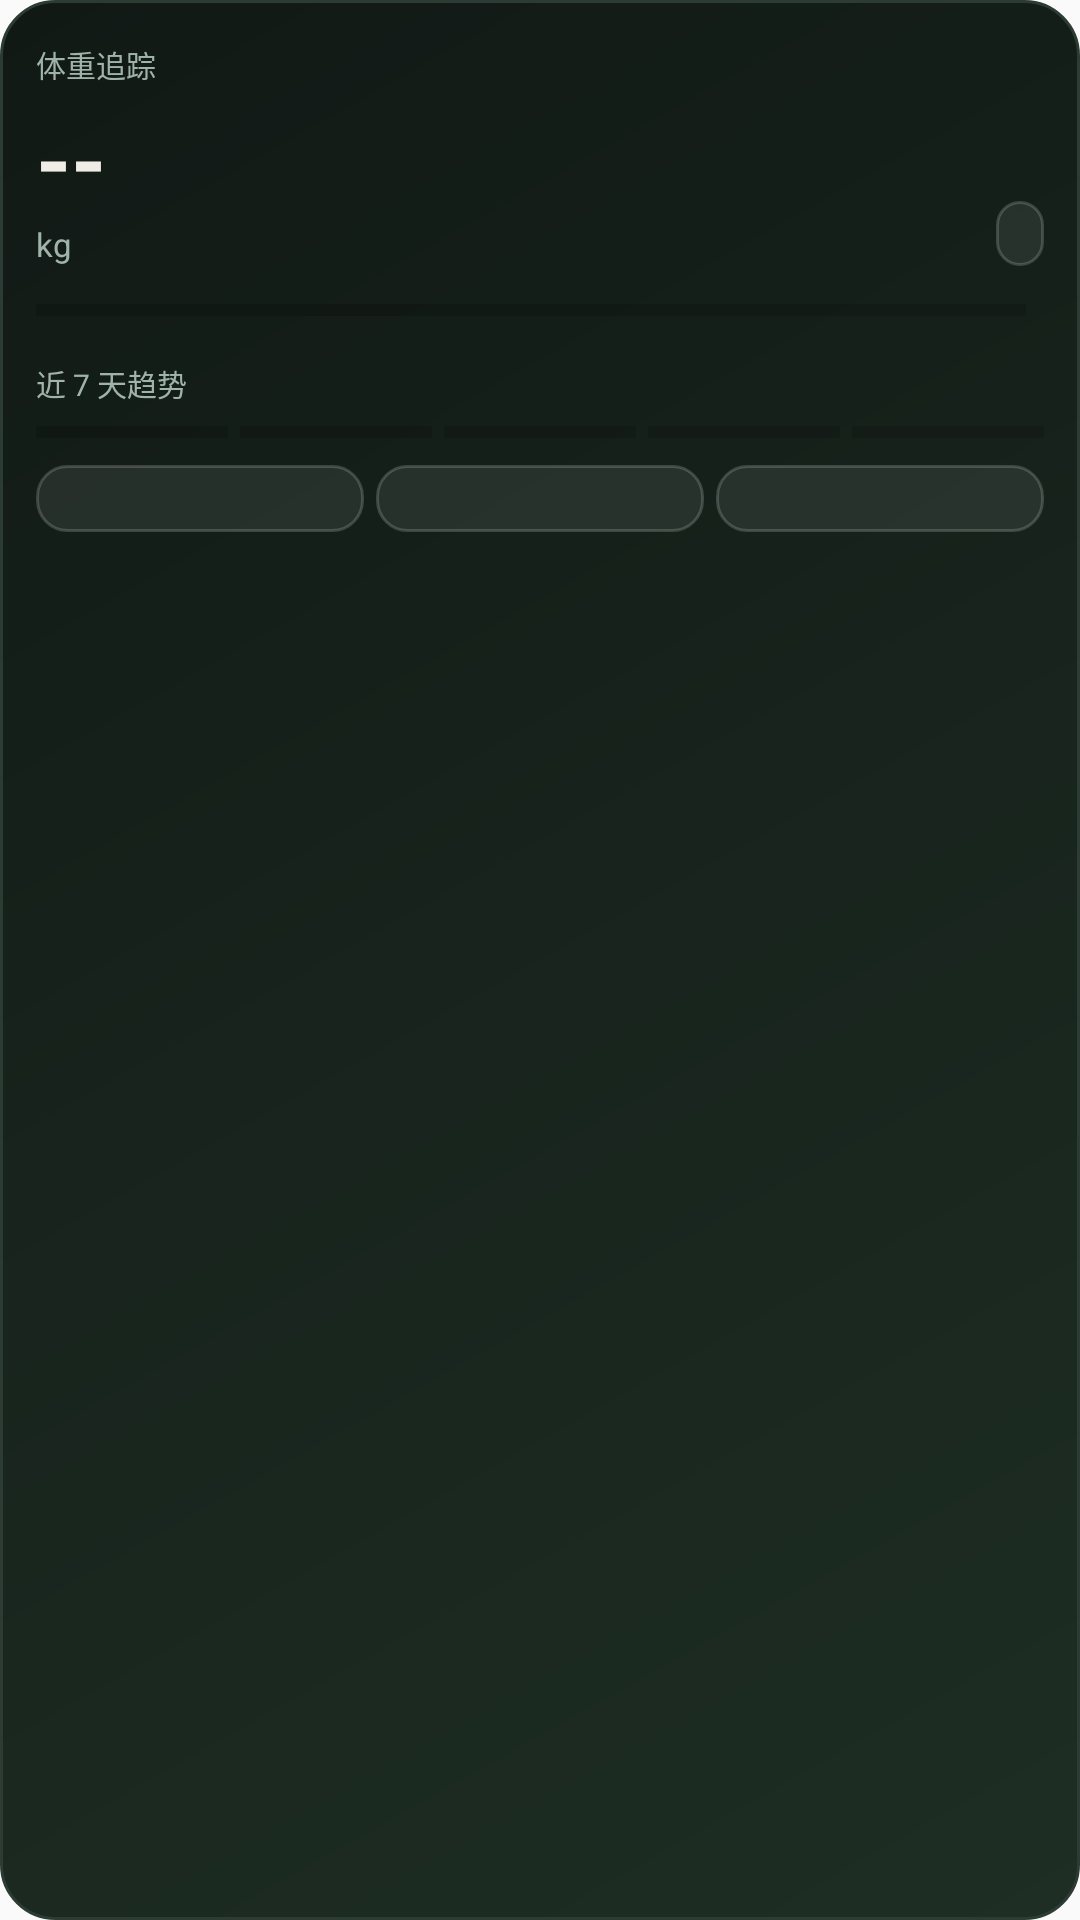

Here is an Android app screen rendered from its layout file. Give the layout XML and the strings, colors and styles it references.
<!-- AndroidManifest.xml: application theme AppTheme -->
<!-- res/layout/weight_widget.xml -->
<?xml version="1.0" encoding="utf-8"?>
<FrameLayout xmlns:android="http://schemas.android.com/apk/res/android"
    android:id="@+id/w_root"
    android:layout_width="match_parent"
    android:layout_height="match_parent"
    android:background="@drawable/widget_bg"
    android:padding="12dp">

    <LinearLayout
        android:id="@+id/w_col"
        android:layout_width="match_parent"
        android:layout_height="match_parent"
        android:orientation="vertical"
        android:layout_gravity="top">

        <LinearLayout
            android:layout_width="match_parent"
            android:layout_height="wrap_content"
            android:orientation="horizontal"
            android:gravity="center_vertical">

            <TextView
                android:id="@+id/w_title"
                android:layout_width="wrap_content"
                android:layout_height="wrap_content"
                android:text="体重追踪"
                android:textColor="#9fb3aa"
                android:textSize="10sp" />

            <TextView
                android:layout_width="0dp"
                android:layout_height="wrap_content"
                android:layout_weight="1"
                android:text="" />

            <TextView
                android:id="@+id/w_footer"
                android:layout_width="wrap_content"
                android:layout_height="wrap_content"
                android:text=""
                android:textColor="#6f8278"
                android:textSize="9sp" />
        </LinearLayout>

        <LinearLayout
            android:layout_width="match_parent"
            android:layout_height="wrap_content"
            android:orientation="horizontal"
            android:gravity="bottom"
            android:layout_marginTop="6dp">

            <LinearLayout
                android:layout_width="0dp"
                android:layout_height="wrap_content"
                android:layout_weight="1"
                android:orientation="vertical">

                <TextView
                    android:id="@+id/w_weight"
                    android:layout_width="wrap_content"
                    android:layout_height="wrap_content"
                    android:text="--"
                    android:textColor="#f0ede6"
                    android:textSize="30sp"
                    android:textStyle="bold"
                    android:includeFontPadding="false" />

                <TextView
                    android:id="@+id/w_unit"
                    android:layout_width="wrap_content"
                    android:layout_height="wrap_content"
                    android:text="kg"
                    android:textColor="#9fb3aa"
                    android:textSize="11sp"
                    android:layout_marginTop="2dp" />
            </LinearLayout>

            <TextView
                android:id="@+id/w_delta"
                android:layout_width="wrap_content"
                android:layout_height="wrap_content"
                android:background="@drawable/widget_chip_bg"
                android:paddingStart="8dp"
                android:paddingEnd="8dp"
                android:paddingTop="4dp"
                android:paddingBottom="4dp"
                android:text=""
                android:textColor="#9fb3aa"
                android:textSize="10sp" />
        </LinearLayout>

        <LinearLayout
            android:id="@+id/w_progress_row"
            android:layout_width="match_parent"
            android:layout_height="wrap_content"
            android:orientation="horizontal"
            android:gravity="center_vertical"
            android:layout_marginTop="8dp">

            <ProgressBar
                android:id="@+id/w_progress_bar"
                style="?android:attr/progressBarStyleHorizontal"
                android:layout_width="0dp"
                android:layout_height="4dp"
                android:layout_weight="1"
                android:max="100"
                android:progress="0" />

            <TextView
                android:id="@+id/w_progress"
                android:layout_width="wrap_content"
                android:layout_height="wrap_content"
                android:text=""
                android:textColor="#7fd1b8"
                android:textSize="10sp"
                android:layout_marginStart="6dp" />
        </LinearLayout>

        <LinearLayout
            android:id="@+id/w_chart_block"
            android:layout_width="match_parent"
            android:layout_height="wrap_content"
            android:orientation="vertical"
            android:layout_marginTop="10dp">

            <TextView
                android:id="@+id/w_chart_title"
                android:layout_width="wrap_content"
                android:layout_height="wrap_content"
                android:text="近 7 天趋势"
                android:textColor="#9fb3aa"
                android:textSize="10sp" />

            <LinearLayout
                android:id="@+id/w_chart_row"
                android:layout_width="match_parent"
                android:layout_height="wrap_content"
                android:orientation="horizontal"
                android:gravity="bottom"
                android:layout_marginTop="6dp">

                <ProgressBar
                    android:id="@+id/chart_1"
                    style="?android:attr/progressBarStyleHorizontal"
                    android:layout_width="0dp"
                    android:layout_height="6dp"
                    android:layout_weight="1"
                    android:max="100"
                    android:progress="0" />

                <ProgressBar
                    android:id="@+id/chart_2"
                    style="?android:attr/progressBarStyleHorizontal"
                    android:layout_width="0dp"
                    android:layout_height="6dp"
                    android:layout_weight="1"
                    android:max="100"
                    android:progress="0"
                    android:layout_marginStart="4dp" />

                <ProgressBar
                    android:id="@+id/chart_3"
                    style="?android:attr/progressBarStyleHorizontal"
                    android:layout_width="0dp"
                    android:layout_height="6dp"
                    android:layout_weight="1"
                    android:max="100"
                    android:progress="0"
                    android:layout_marginStart="4dp" />

                <ProgressBar
                    android:id="@+id/chart_4"
                    style="?android:attr/progressBarStyleHorizontal"
                    android:layout_width="0dp"
                    android:layout_height="6dp"
                    android:layout_weight="1"
                    android:max="100"
                    android:progress="0"
                    android:layout_marginStart="4dp" />

                <ProgressBar
                    android:id="@+id/chart_5"
                    style="?android:attr/progressBarStyleHorizontal"
                    android:layout_width="0dp"
                    android:layout_height="6dp"
                    android:layout_weight="1"
                    android:max="100"
                    android:progress="0"
                    android:layout_marginStart="4dp" />
            </LinearLayout>

            <LinearLayout
                android:id="@+id/w_summary_row"
                android:layout_width="match_parent"
                android:layout_height="wrap_content"
                android:orientation="horizontal"
                android:layout_marginTop="8dp">

                <TextView
                    android:id="@+id/w_summary_avg"
                    style="@style/WidgetChip"
                    android:layout_marginEnd="4dp" />

                <TextView
                    android:id="@+id/w_summary_bmi"
                    style="@style/WidgetChip"
                    android:layout_marginEnd="4dp" />

                <TextView
                    android:id="@+id/w_summary_streak"
                    style="@style/WidgetChip" />
            </LinearLayout>
        </LinearLayout>

        <TextView
            android:id="@+id/w_bmi"
            android:layout_width="wrap_content"
            android:layout_height="wrap_content"
            android:text=""
            android:textColor="#e0ddd5"
            android:textSize="11sp"
            android:layout_marginTop="6dp" />

        <TextView
            android:id="@+id/w_period"
            android:layout_width="wrap_content"
            android:layout_height="wrap_content"
            android:text=""
            android:textColor="#9fb3aa"
            android:textSize="10sp"
            android:layout_marginTop="2dp" />
    </LinearLayout>
</FrameLayout>
<!-- resources referenced by this layout -->
<resources>
  <!-- drawable widget_bg (drawable) -->
  <?xml version="1.0" encoding="utf-8"?>
  <shape xmlns:android="http://schemas.android.com/apk/res/android">
      <gradient
          android:startColor="#1E2E24"
          android:endColor="#111915"
          android:angle="135" />
      <corners android:radius="18dp" />
      <stroke android:width="1dp" android:color="#2C3C34" />
  </shape>
  <!-- drawable widget_chip_bg (drawable) -->
  <?xml version="1.0" encoding="utf-8"?>
  <shape xmlns:android="http://schemas.android.com/apk/res/android"
      android:shape="rectangle">
      <solid android:color="#14FFFFFF" />
      <corners android:radius="10dp" />
      <stroke android:width="1dp" android:color="#2CFFFFFF" />
  </shape>
  <style name="WidgetChip">
          <item name="android:layout_width">0dp</item>
          <item name="android:layout_height">wrap_content</item>
          <item name="android:layout_weight">1</item>
          <item name="android:gravity">center</item>
          <item name="android:background">@drawable/widget_chip_bg</item>
          <item name="android:paddingTop">5dp</item>
          <item name="android:paddingBottom">5dp</item>
          <item name="android:paddingStart">6dp</item>
          <item name="android:paddingEnd">6dp</item>
          <item name="android:textColor">#f0ede6</item>
          <item name="android:textSize">9sp</item>
      </style>
  <style name="AppTheme" parent="Theme.AppCompat.Light.DarkActionBar">
          
          <item name="colorPrimary">@color/colorPrimary</item>
          <item name="colorPrimaryDark">@color/colorPrimaryDark</item>
          <item name="colorAccent">@color/colorAccent</item>
      </style>
  <!-- not gathered from this repository: default colours our renderer supplied (Android Studio template values) -->
  <color name="colorPrimary">#FF6200EE</color>
  <color name="colorPrimaryDark">#FF3700B3</color>
  <color name="colorAccent">#FF03DAC5</color>
</resources>
